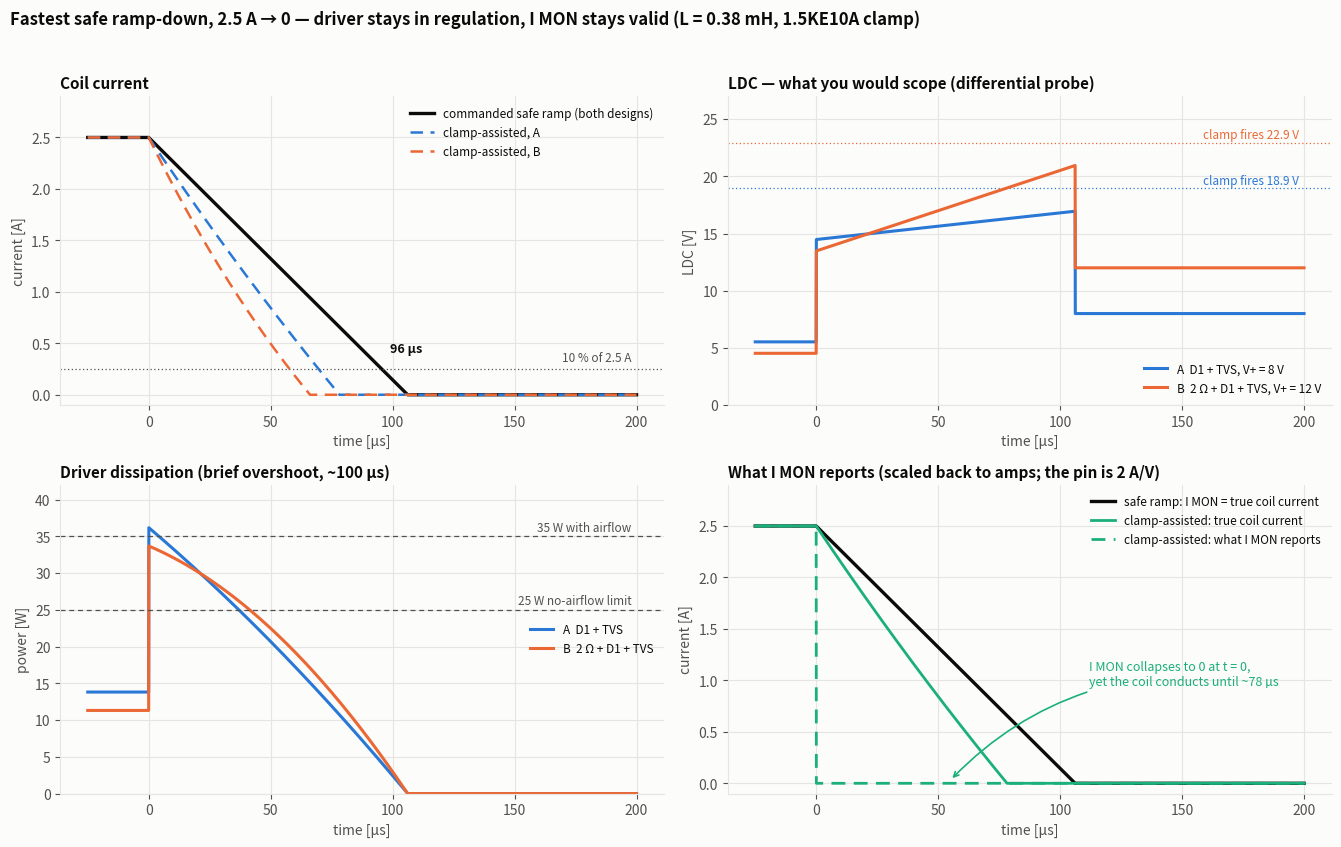

Here is the Python script that generated this plot: (Note: this script raises an exception after producing the figure.)
"""Simulate the fastest SAFE ramp-down for the two candidate designs.

  A: D1 + 1.5KE10A,            no series resistor, V+ = 8 V,  R = 0.99 ohm
  B: D1 + 1.5KE10A + 2 ohm Rs,                     V+ = 12 V, R = 2.99 ohm

"Safe" = the driver stays in regulation for the whole ramp, so the clamp never
conducts and I MON keeps reading the true coil current.  That caps the inductive
overshoot at the TVS standoff:  dV = Vwm + Vf(leakage) = 8.55 + 0.4 = 8.95 V.

Commanded linear ramp, duration T = L*I0/dV (peak LDC occurs at the end, i -> 0):
    i(t)   = I0 (1 - t/T)
    LDC(t) = V+ - i R + L I0 / T      ->  V+ at t > T
    P_drv  = LDC * i
For contrast the script also runs the clamp-assisted case (setpoint stepped to 0).
Run: .venv/bin/python scripts/sim_fastest_safe_ramp.py
"""
import numpy as np
import matplotlib
matplotlib.use("Agg")
import matplotlib.pyplot as plt

L, I0, FRAC = 0.38e-3, 2.5, 0.10
VWM, VBR, VF = 8.55, 10.0, 0.95        # 1.5KE10A standoff / breakdown, D1 drop at 2.5 A
DV = VWM + 0.4                          # usable inductive overshoot, clamp stays off
T = L * I0 / DV                         # commanded linear ramp duration
VCLAMP = VBR + VF                       # clamp voltage once it does fire

designs = [("A  D1 + TVS", 8.0, 0.99, 0.0, "#2a78d6"),
           ("B  2 Ω + D1 + TVS", 12.0, 2.99, 2.0, "#eb6834")]

print(f"usable overshoot dV = {DV:.2f} V   commanded ramp T = {T*1e6:.0f} us   "
      f"t to 10% = {(1-FRAC)*T*1e6:.0f} us   (same for both designs)\n")
hdr = f"{'design':20s}{'LDC steady':>11s}{'margin':>9s}{'driver P':>10s}{'Rs P':>7s}"
hdr += f"{'peak LDC':>10s}{'clamp at':>10s}{'peak P':>9s}{'avg P':>8s}{'ramp-up':>10s}{'clamp-assisted':>16s}"
print(hdr)
for nm, VP, R, RS, _ in designs:
    ldc_ss = VP - I0 * R
    p_pk = (ldc_ss + DV) * I0
    p_avg = (VP + DV) * I0 / 2 - R * I0**2 / 3
    i_f = (VP - 2.0) / R
    t_up = (L / R) * np.log(i_f / (i_f - I0))
    t_ca = (L / R) * np.log((I0 * R + VCLAMP) / (FRAC * I0 * R + VCLAMP))
    print(f"{nm:20s}{ldc_ss:9.2f} V{ldc_ss-2:7.2f} V{ldc_ss*I0:8.1f} W{I0**2*RS:5.1f} W"
          f"{VP+DV:8.1f} V{VP+VCLAMP:8.1f} V{p_pk:7.0f} W{p_avg:6.0f} W{t_up*1e6:7.0f} us"
          f"{t_ca*1e6:13.0f} us")

# ----------------------------------------------------------------- figure
BG, INK, INK2, GRID = "#fcfcfb", "#0b0b0b", "#52514e", "#e6e5e1"
C_CA = "#1baf7a"
plt.rcParams.update({"font.size": 10, "axes.edgecolor": GRID, "axes.labelcolor": INK2,
                     "xtick.color": INK2, "ytick.color": INK2, "text.color": INK,
                     "axes.facecolor": BG, "figure.facecolor": BG})

def style(ax, title, xl, yl):
    ax.set_title(title, loc="left", fontsize=11, color=INK, fontweight="bold")
    ax.set_xlabel(xl); ax.set_ylabel(yl)
    ax.grid(True, color=GRID, lw=0.8); ax.set_axisbelow(True)
    for s in ("top", "right"): ax.spines[s].set_visible(False)

t = np.linspace(-25e-6, 200e-6, 3000)
pre = t < 0
ramp = (t >= 0) & (t <= T)

def safe_current(tt):
    return np.where(tt < 0, I0, np.where(tt <= T, I0 * (1 - np.clip(tt, 0, T) / T), 0.0))

def clamp_current(tt, R):
    k = VCLAMP / R
    i = (I0 + k) * np.exp(-np.clip(tt, 0, None) / (L / R)) - k
    return np.where(tt < 0, I0, np.clip(i, 0, None))

fig, ax = plt.subplots(2, 2, figsize=(13.5, 8.6))

# (a) coil current
a = ax[0, 0]
a.plot(t * 1e6, safe_current(t), color=INK, lw=2.4, label="commanded safe ramp (both designs)")
for nm, VP, R, RS, c in designs:
    a.plot(t * 1e6, clamp_current(t, R), color=c, lw=1.8, ls=(0, (5, 3)),
           label=f"clamp-assisted, {nm.split('  ')[0]}")
a.axhline(FRAC * I0, color=INK2, lw=0.9, ls=(0, (1, 2)))
a.text(198, 0.33, "10 % of 2.5 A", ha="right", fontsize=8.5, color=INK2)
a.set_ylim(-0.1, 2.9)
style(a, "Coil current", "time [µs]", "current [A]")
a.legend(frameon=False, fontsize=8.5, loc="upper right")
a.annotate(f"{(1-FRAC)*T*1e6:.0f} µs", (((1 - FRAC) * T) * 1e6, FRAC * I0),
           textcoords="offset points", xytext=(6, 12), fontsize=9, color=INK, fontweight="bold")

# (b) LDC
b = ax[0, 1]
for nm, VP, R, RS, c in designs:
    i = safe_current(t)
    ldc = np.where(t < 0, VP - I0 * R, np.where(t <= T, VP - i * R + DV, VP))
    b.plot(t * 1e6, ldc, color=c, lw=2.2, label=f"{nm}, V+ = {VP:.0f} V")
    b.axhline(VP + VCLAMP, color=c, lw=0.9, ls=(0, (1, 2)))
    b.text(198, VP + VCLAMP + 0.4, f"clamp fires {VP+VCLAMP:.1f} V", ha="right",
           fontsize=8.5, color=c)
b.set_ylim(0, 27)
style(b, "LDC — what you would scope (differential probe)", "time [µs]", "LDC [V]")
b.legend(frameon=False, fontsize=8.5, loc="lower right")

# (c) driver dissipation
c_ = ax[1, 0]
for nm, VP, R, RS, c in designs:
    i = safe_current(t)
    ldc = np.where(t < 0, VP - I0 * R, np.where(t <= T, VP - i * R + DV, VP))
    c_.plot(t * 1e6, ldc * i, color=c, lw=2.2, label=nm)
for y, lab in ((25, "25 W no-airflow limit"), (35, "35 W with airflow")):
    c_.axhline(y, color=INK2, lw=0.9, ls=(0, (4, 3)))
    c_.text(198, y + 0.7, lab, ha="right", fontsize=8.5, color=INK2)
c_.set_ylim(0, 42)
style(c_, "Driver dissipation (brief overshoot, ~100 µs)", "time [µs]", "power [W]")
c_.legend(frameon=False, fontsize=8.5, loc="center right")

# (d) I MON
d = ax[1, 1]
d.plot(t * 1e6, safe_current(t), color=INK, lw=2.4,
       label="safe ramp: I MON = true coil current")
d.plot(t * 1e6, clamp_current(t, 0.99), color=C_CA, lw=2,
       label="clamp-assisted: true coil current")
d.plot(t * 1e6, np.where(t < 0, I0, 0.0), color=C_CA, lw=2, ls=(0, (5, 3)),
       label="clamp-assisted: what I MON reports")
d.set_ylim(-0.1, 2.9)
style(d, "What I MON reports (scaled back to amps; the pin is 2 A/V)",
      "time [µs]", "current [A]")
d.legend(frameon=False, fontsize=8.5, loc="upper right")
d.annotate("I MON collapses to 0 at t = 0,\nyet the coil conducts until ~78 µs",
           xy=(55, 0.03), xytext=(112, 0.95), textcoords="data", fontsize=9, color=C_CA,
           arrowprops=dict(arrowstyle="->", color=C_CA, lw=1.2,
                           connectionstyle="arc3,rad=0.2"))

fig.suptitle("Fastest safe ramp-down, 2.5 A → 0 — driver stays in regulation, I MON stays valid "
             "(L = 0.38 mH, 1.5KE10A clamp)", x=0.01, ha="left", fontsize=12, fontweight="bold")
fig.tight_layout(rect=(0, 0, 1, 0.96))
fig.savefig("docs/fastest_safe_ramp.png", dpi=150)
print("\nsaved figure")
